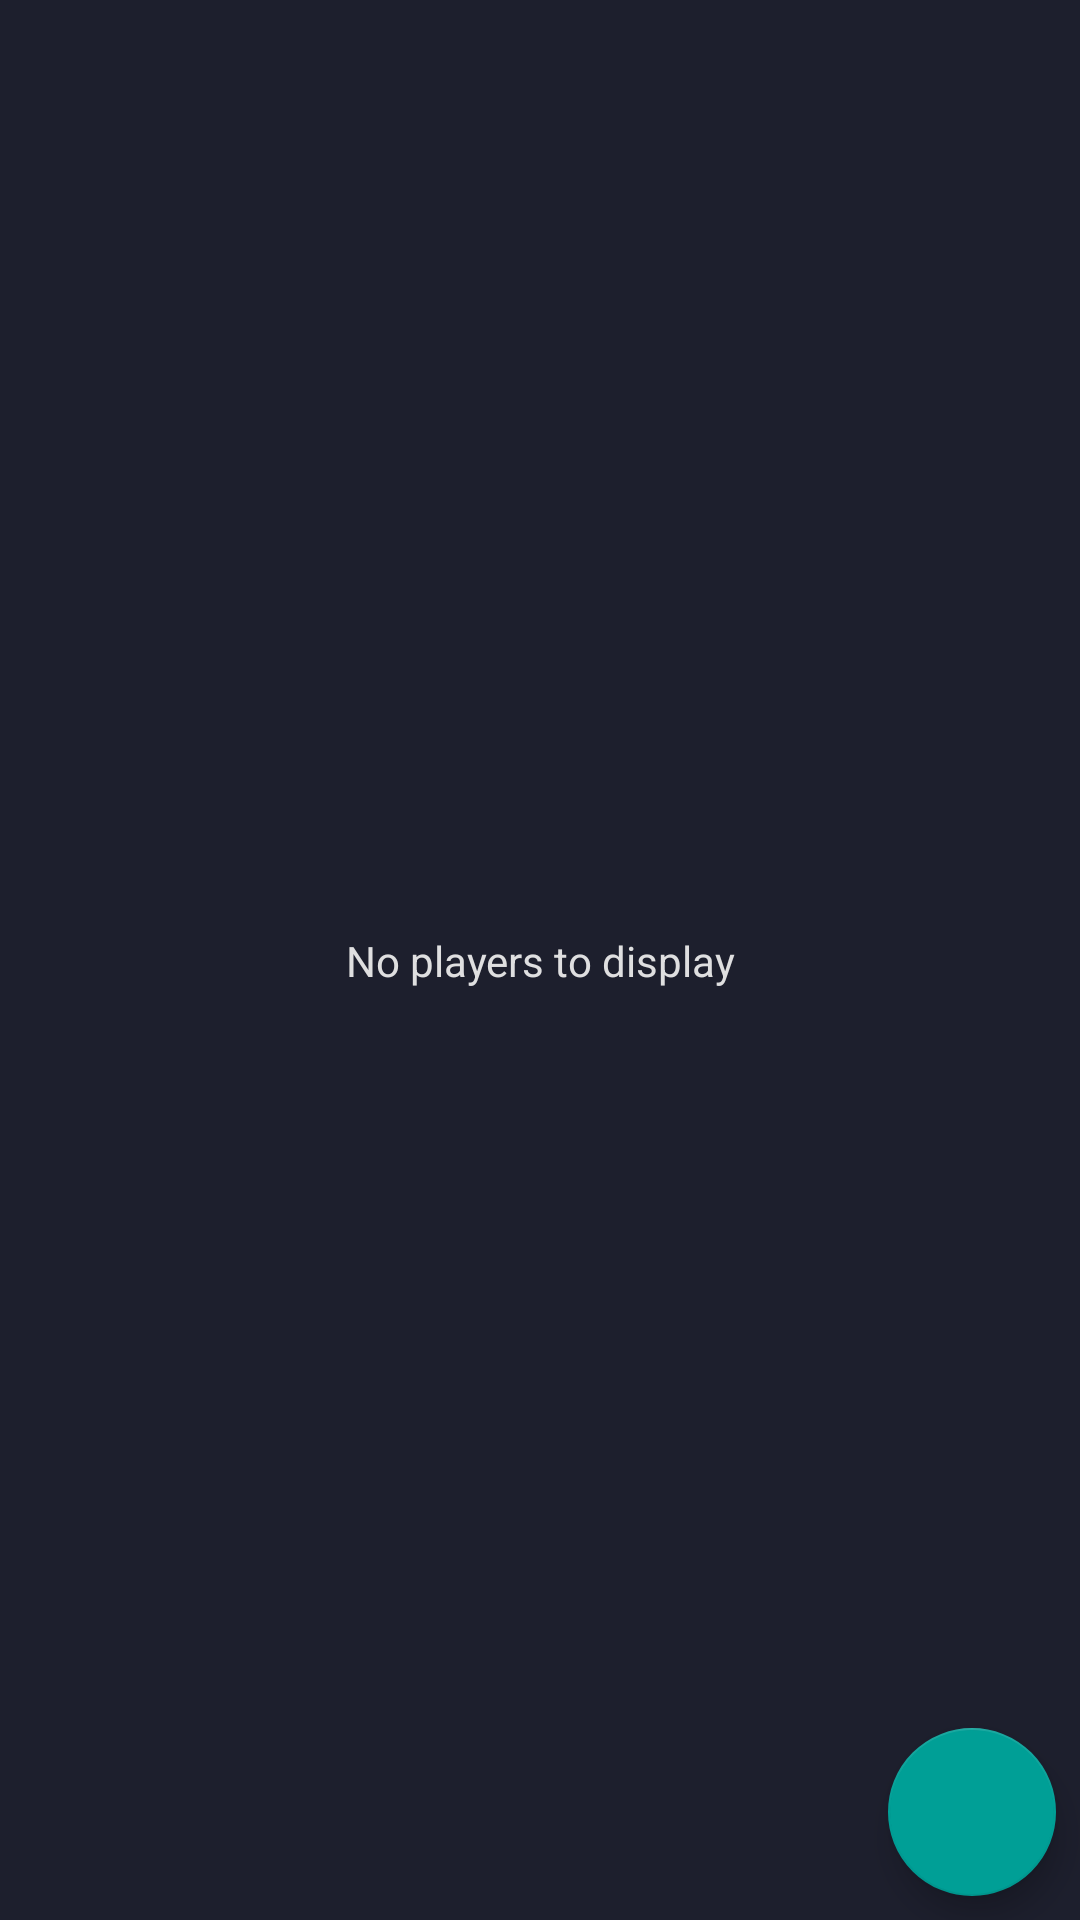

Write the Android layout XML for this screen, with the resource values it uses.
<!-- AndroidManifest.xml: application theme Theme.Wearables -->
<!-- res/layout/fragment_players.xml -->
<?xml version="1.0" encoding="utf-8"?>
<androidx.constraintlayout.widget.ConstraintLayout xmlns:android="http://schemas.android.com/apk/res/android"
    xmlns:app="http://schemas.android.com/apk/res-auto"
    xmlns:tools="http://schemas.android.com/tools"
    android:id="@+id/frameLayout2"
    android:layout_width="match_parent"
    android:layout_height="match_parent"
    tools:context=".ui.fragments.PlayersFragment">


    <androidx.recyclerview.widget.RecyclerView
        android:id="@+id/players_rv"
        android:layout_width="0dp"
        android:layout_height="0dp"
        android:layout_marginStart="4dp"
        android:layout_marginTop="4dp"
        android:layout_marginEnd="4dp"
        android:layout_marginBottom="4dp"
        app:layout_constraintBottom_toBottomOf="parent"
        app:layout_constraintEnd_toEndOf="parent"
        app:layout_constraintHorizontal_bias="1.0"
        app:layout_constraintStart_toStartOf="parent"
        app:layout_constraintTop_toTopOf="parent"
        app:layout_constraintVertical_bias="0.0" />

    <com.google.android.material.floatingactionbutton.FloatingActionButton
        android:id="@+id/create_player_fb"
        android:layout_width="wrap_content"
        android:layout_height="wrap_content"
        android:layout_margin="8dp"
        android:src="@drawable/ic_add"
        app:layout_constraintBottom_toBottomOf="parent"
        app:layout_constraintEnd_toEndOf="parent" />

    <TextView
        android:id="@+id/no_players_info_tv"
        android:layout_width="wrap_content"
        android:layout_height="wrap_content"
        android:text="No players to display"
        app:layout_constraintBottom_toBottomOf="parent"
        app:layout_constraintEnd_toEndOf="parent"
        app:layout_constraintStart_toStartOf="parent"
        app:layout_constraintTop_toTopOf="parent" />


</androidx.constraintlayout.widget.ConstraintLayout>
<!-- resources referenced by this layout -->
<resources>
  <style name="Theme.Wearables" parent="Theme.MaterialComponents.Light.DarkActionBar">
          
          <item name="colorPrimary">@color/primary_color</item>
          
          <item name="colorSecondary">@color/secondary_color</item>
          
          <item name="android:statusBarColor" tools:targetApi="l">@color/primary_color</item>
          
  
          <item name="android:colorBackground">@color/background_color</item>
          <item name="android:textColor">@color/grey_light</item>
  
          <item name="android:itemTextAppearance">@style/myCustomMenuTextAppearance</item>
      </style>
  <color name="primary_color">#303146</color>
  <color name="secondary_color">#009F96</color>
  <color name="background_color">#1D1F2D</color>
  <color name="grey_light">#DFDFE0</color>
  <style name="myCustomMenuTextAppearance" parent="@android:style/TextAppearance.Widget.IconMenu.Item">
          <item name="android:textColor">@color/primary_color</item>
      </style>
</resources>
